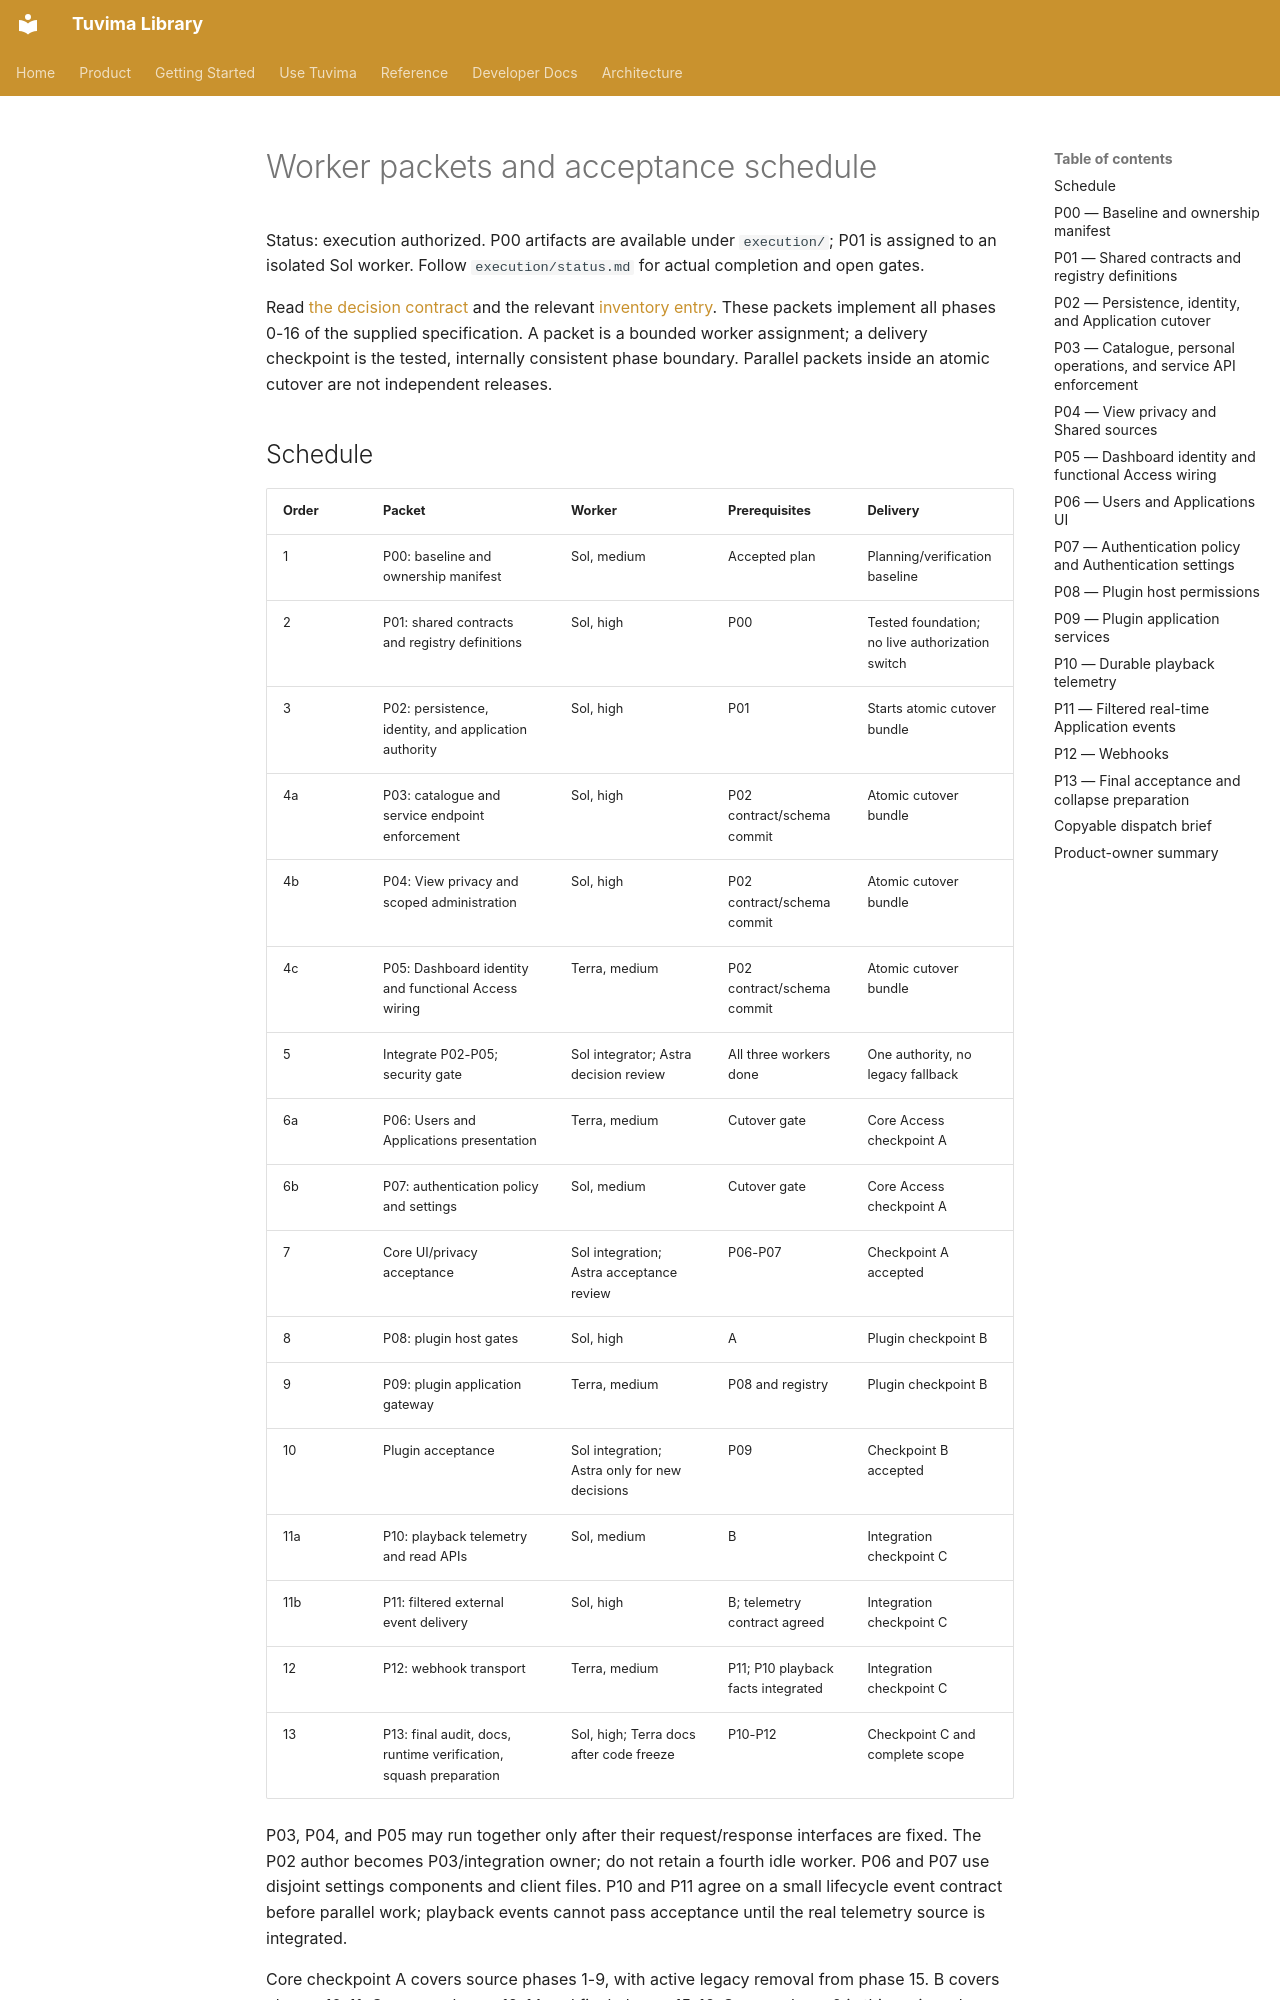

repository: Tuvima/tuvima_library · page: plans/access-architecture-2026-09-08/workers/index.html · generator: mkdocs

# Worker packets and acceptance schedule

Status: execution authorized. P00 artifacts are available under `execution/`; P01 is assigned to an isolated Sol worker. Follow `execution/status.md` for actual completion and open gates.

Read [the decision contract](plan.md) and the relevant [inventory entry](inventory.md). These packets implement all phases 0-16 of the supplied specification. A packet is a bounded worker assignment; a delivery checkpoint is the tested, internally consistent phase boundary. Parallel packets inside an atomic cutover are not independent releases.

## Schedule

| Order | Packet | Worker | Prerequisites | Delivery |
| --- | --- | --- | --- | --- |
| 1 | P00: baseline and ownership manifest | Sol, medium | Accepted plan | Planning/verification baseline |
| 2 | P01: shared contracts and registry definitions | Sol, high | P00 | Tested foundation; no live authorization switch |
| 3 | P02: persistence, identity, and application authority | Sol, high | P01 | Starts atomic cutover bundle |
| 4a | P03: catalogue and service endpoint enforcement | Sol, high | P02 contract/schema commit | Atomic cutover bundle |
| 4b | P04: View privacy and scoped administration | Sol, high | P02 contract/schema commit | Atomic cutover bundle |
| 4c | P05: Dashboard identity and functional Access wiring | Terra, medium | P02 contract/schema commit | Atomic cutover bundle |
| 5 | Integrate P02-P05; security gate | Sol integrator; Astra decision review | All three workers done | One authority, no legacy fallback |
| 6a | P06: Users and Applications presentation | Terra, medium | Cutover gate | Core Access checkpoint A |
| 6b | P07: authentication policy and settings | Sol, medium | Cutover gate | Core Access checkpoint A |
| 7 | Core UI/privacy acceptance | Sol integration; Astra acceptance review | P06-P07 | Checkpoint A accepted |
| 8 | P08: plugin host gates | Sol, high | A | Plugin checkpoint B |
| 9 | P09: plugin application gateway | Terra, medium | P08 and registry | Plugin checkpoint B |
| 10 | Plugin acceptance | Sol integration; Astra only for new decisions | P09 | Checkpoint B accepted |
| 11a | P10: playback telemetry and read APIs | Sol, medium | B | Integration checkpoint C |
| 11b | P11: filtered external event delivery | Sol, high | B; telemetry contract agreed | Integration checkpoint C |
| 12 | P12: webhook transport | Terra, medium | P11; P10 playback facts integrated | Integration checkpoint C |
| 13 | P13: final audit, docs, runtime verification, squash preparation | Sol, high; Terra docs after code freeze | P10-P12 | Checkpoint C and complete scope |

P03, P04, and P05 may run together only after their request/response interfaces are fixed. The P02 author becomes P03/integration owner; do not retain a fourth idle worker. P06 and P07 use disjoint settings components and client files. P10 and P11 agree on a small lifecycle event contract before parallel work; playback events cannot pass acceptance until the real telemetry source is integrated.

Core checkpoint A covers source phases 1-9, with active legacy removal from phase 15. B covers phases 10-11. C covers phases 12-14 and final phases 15-16. Source phase 0 is this review plus P00. Audit events and tests are delivered with each packet; they are not deferred to P13.
